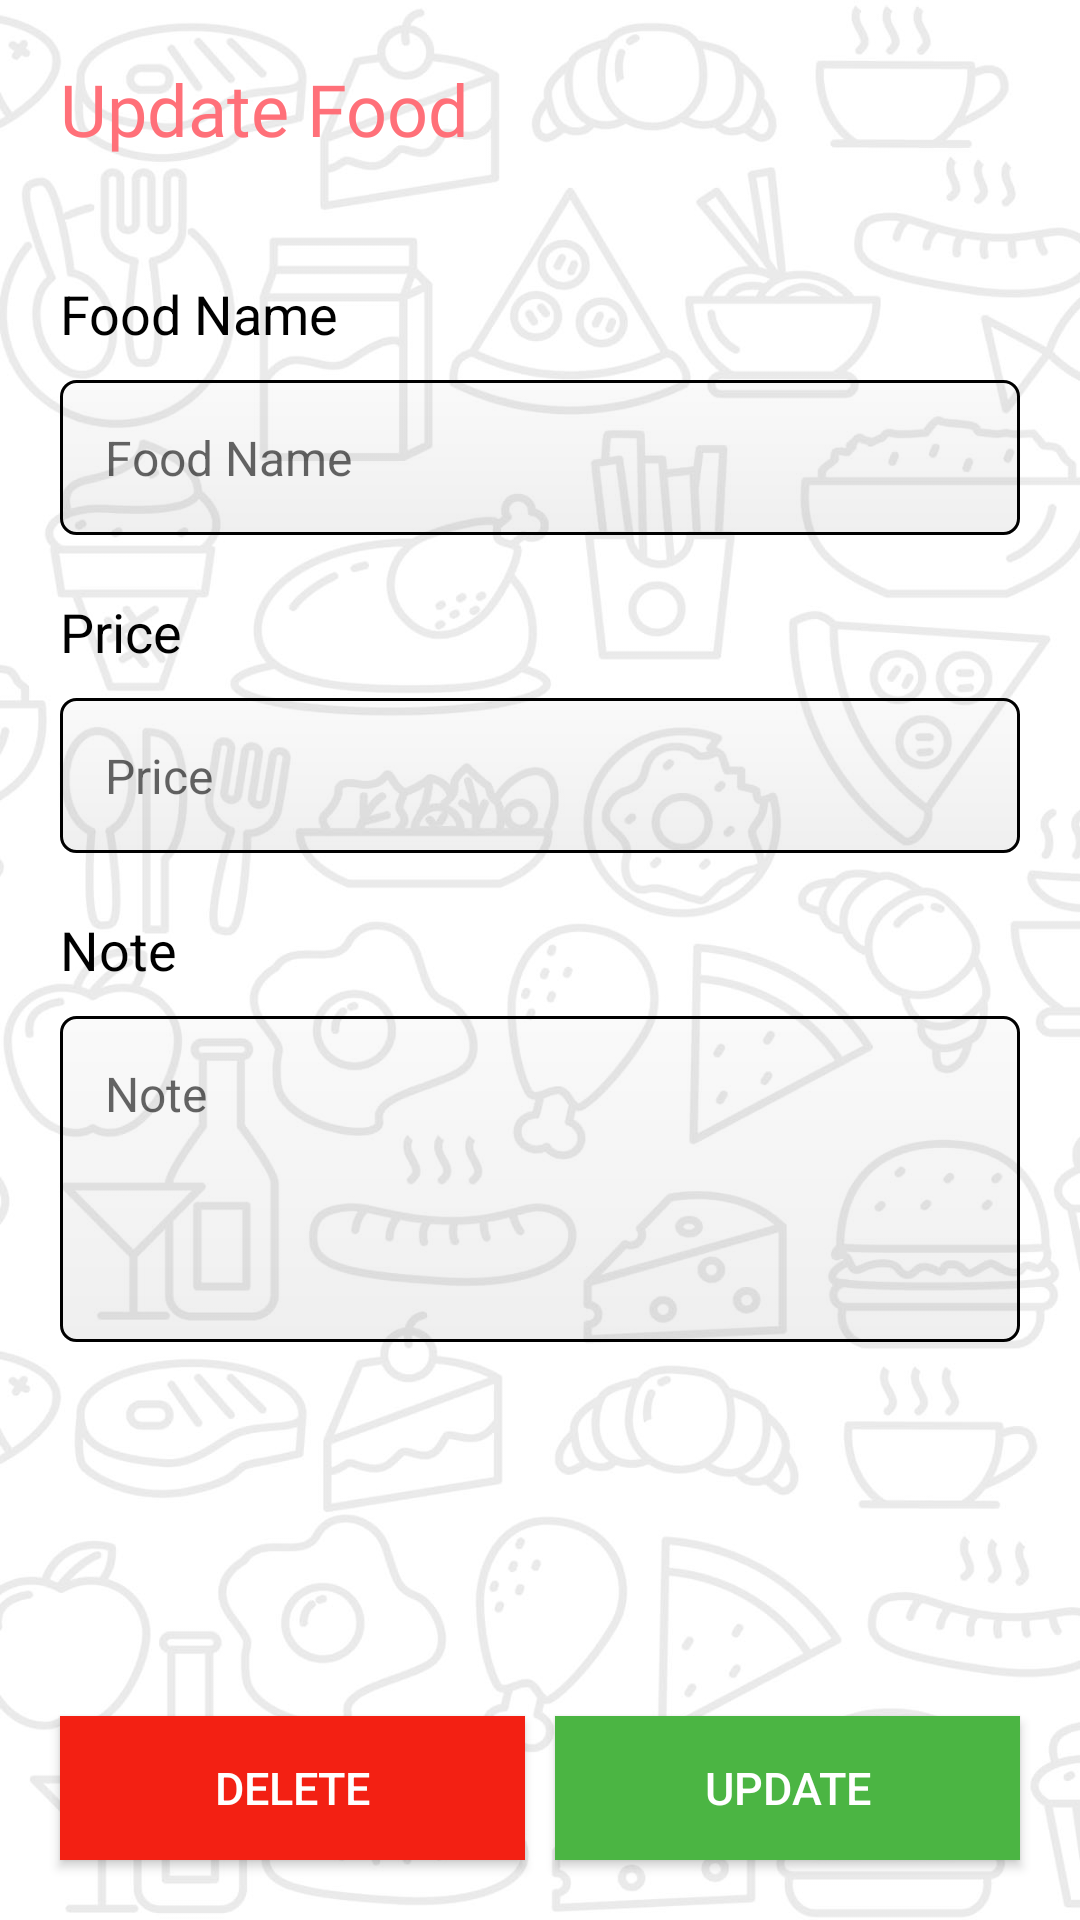

The Android layout XML behind this screen, and the referenced resources:
<!-- AndroidManifest.xml: application theme Theme.HotelManagement -->
<!-- res/layout/activity_update_food.xml -->
<?xml version="1.0" encoding="utf-8"?>
<LinearLayout xmlns:android="http://schemas.android.com/apk/res/android"
    xmlns:app="http://schemas.android.com/apk/res-auto"
    xmlns:tools="http://schemas.android.com/tools"
    android:layout_width="match_parent"
    android:layout_height="match_parent"
    android:background="@drawable/food_bg"
    tools:context=".UpdateFoodActivity">

    <LinearLayout
        android:layout_width="match_parent"
        android:layout_height="match_parent"
        android:orientation="vertical">
        <TextView
            android:id="@+id/title"
            android:layout_width="wrap_content"
            android:layout_height="wrap_content"
            android:text="@string/update_food_txt"
            android:textSize="24dp"
            android:textColor="@color/colorPrimary"
            android:layout_marginLeft="20dp"
            android:layout_marginTop="20dp"
            android:fontFamily="@font/arbutus_slab"
            />
        <LinearLayout
            android:layout_width="match_parent"
            android:layout_height="match_parent"
            android:gravity="bottom"
            android:layout_marginTop="20dp"
            android:orientation="vertical"
            >

            <ScrollView
                android:layout_width="match_parent"
                android:layout_height="match_parent"
                android:layout_marginTop="85dp"
                android:fillViewport="true">

                <TableLayout
                    android:layout_width="match_parent"
                    android:layout_height="match_parent"
                    android:stretchColumns="1">
                    <TextView
                        android:layout_width="100dp"
                        android:layout_height="wrap_content"
                        android:text="@string/food_name_txt"
                        android:textSize="18dp"
                        android:textColor="#000"
                        android:layout_marginTop="20dp"
                        android:layout_marginLeft="20dp"/>
                    <EditText
                        android:layout_width="match_parent"
                        android:layout_height="wrap_content"
                        android:inputType="text"
                        android:id="@+id/food_name"
                        android:layout_marginTop="10dp"
                        android:layout_marginLeft="20dp"
                        android:layout_marginRight="20dp"
                        android:textSize="16dp"
                        android:hint="@string/food_name_txt"
                        android:padding="15dp"
                        android:textColor="#000"
                        android:background="@drawable/text_background"
                        />
                    <TextView
                        android:layout_width="100dp"
                        android:layout_height="wrap_content"
                        android:text="@string/price_txt"
                        android:textSize="18dp"
                        android:textColor="#000"
                        android:layout_marginTop="20dp"
                        android:layout_marginLeft="20dp"/>
                    <EditText
                        android:layout_width="match_parent"
                        android:layout_height="wrap_content"
                        android:inputType="number"
                        android:id="@+id/price"
                        android:layout_marginTop="10dp"
                        android:layout_marginLeft="20dp"
                        android:layout_marginRight="20dp"
                        android:textSize="16dp"
                        android:hint="@string/price_txt"
                        android:textColor="#000"
                        android:padding="15dp"
                        android:background="@drawable/text_background"
                        />
                    <TextView
                        android:layout_width="100dp"
                        android:layout_height="wrap_content"
                        android:text="@string/note_txt"
                        android:textSize="18dp"
                        android:textColor="#000"
                        android:layout_marginTop="20dp"
                        android:layout_marginLeft="20dp"/>

                    <EditText
                        android:layout_width="match_parent"
                        android:layout_height="wrap_content"
                        android:id="@+id/note"
                        android:layout_marginTop="10dp"
                        android:lines="4"
                        android:gravity="top"
                        android:layout_marginLeft="20dp"
                        android:layout_marginRight="20dp"
                        android:textSize="16dp"
                        android:hint="@string/note_txt"
                        android:padding="15dp"
                        android:textColor="#000"
                        android:background="@drawable/text_background"
                        />
                </TableLayout>
            </ScrollView>

            <LinearLayout
                android:layout_width="match_parent"
                android:layout_height="85dp"
                android:paddingTop="5dp"
                android:gravity="bottom"
                android:orientation="horizontal"
                android:weightSum="2">
                <Button
                    android:id="@+id/delete"
                    android:layout_width="match_parent"
                    android:layout_marginLeft="20dp"
                    android:layout_marginRight="5dp"
                    android:layout_weight="1"
                    android:padding="10dp"
                    android:layout_height="wrap_content"
                    android:text="Delete"
                    android:textSize="15dp"
                    android:layout_marginBottom="10dp"
                    android:textColor="#fff"
                    android:background="#F32013"
                    />
                <Button
                    android:id="@+id/update"
                    android:layout_width="match_parent"
                    android:layout_marginLeft="5dp"
                    android:layout_marginRight="20dp"
                    android:layout_weight="1"
                    android:padding="10dp"
                    android:layout_height="wrap_content"
                    android:text="Update"
                    android:textSize="15dp"
                    android:layout_marginBottom="10dp"
                    android:textColor="#fff"
                    android:background="#4BB543"
                    />
            </LinearLayout>
        </LinearLayout>
    </LinearLayout>
</LinearLayout>
<!-- resources referenced by this layout -->
<resources>
  <color name="colorPrimary">#ff7079</color>
  <!-- drawable food_bg: jpg bitmap (drawable, 116145 bytes) -->
  <!-- drawable text_background (drawable) -->
  <?xml version="1.0" encoding="utf-8"?>
  <shape xmlns:android="http://schemas.android.com/apk/res/android">
      <stroke android:color="#000"
          android:width="1dp"/>
      <corners
          android:radius="5dp"/>
      <gradient
          android:type="linear"
          android:angle="90"
          android:startColor="#10000000"
          android:endColor="#05000000" />
  </shape>
  <string name="food_name_txt">Food Name</string>
  <string name="note_txt">Note</string>
  <string name="price_txt">Price</string>
  <string name="update_food_txt">Update Food</string>
  <style name="Theme.HotelManagement" parent="Theme.AppCompat.Light">
          
          <item name="colorPrimary">@color/colorPrimary</item>
          <item name="colorPrimaryDark">@color/colorPrimaryDark</item>
          <item name="colorAccent">@color/colorPrimaryDark</item>
          
          <item name="android:statusBarColor" tools:targetApi="l">?attr/colorPrimaryVariant</item>
          
      </style>
  <color name="colorPrimaryDark">#8674eb</color>
</resources>
